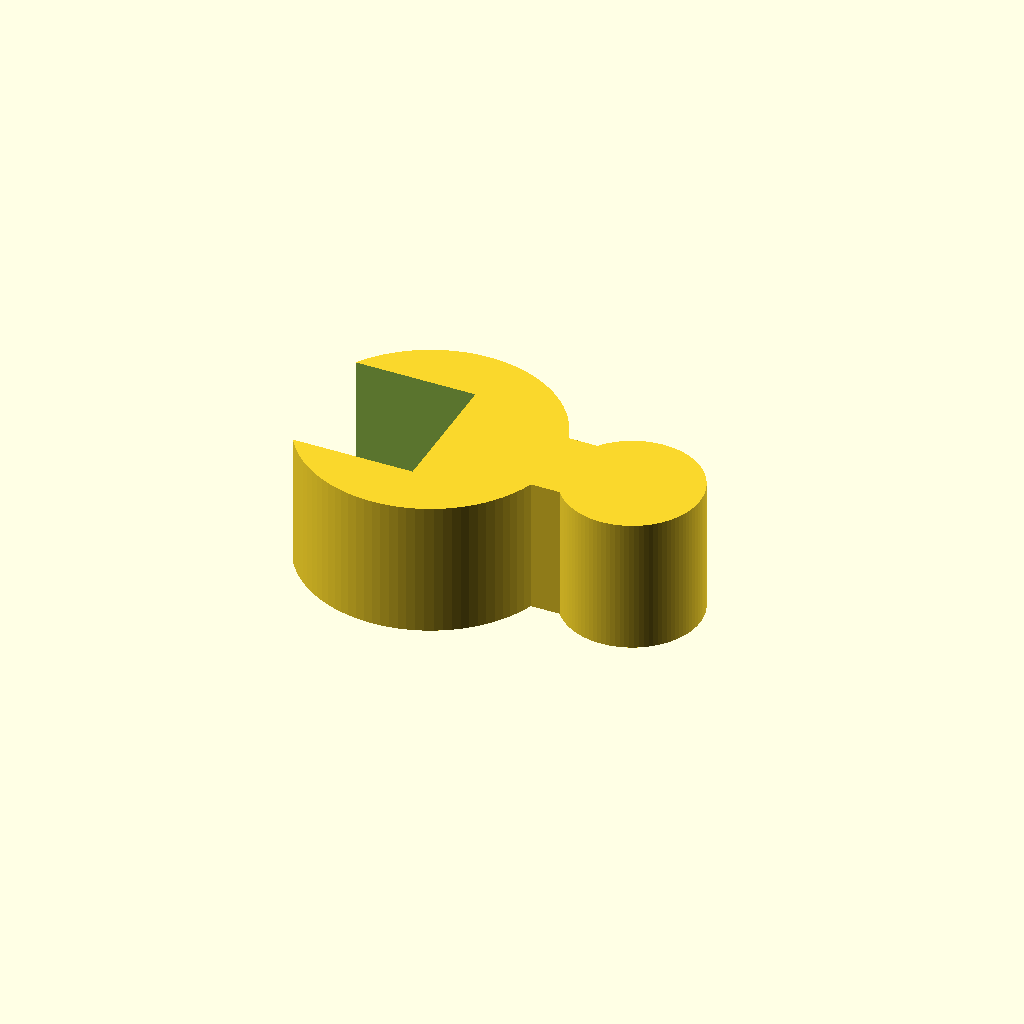
Cell 1 — every parameter at its default value.
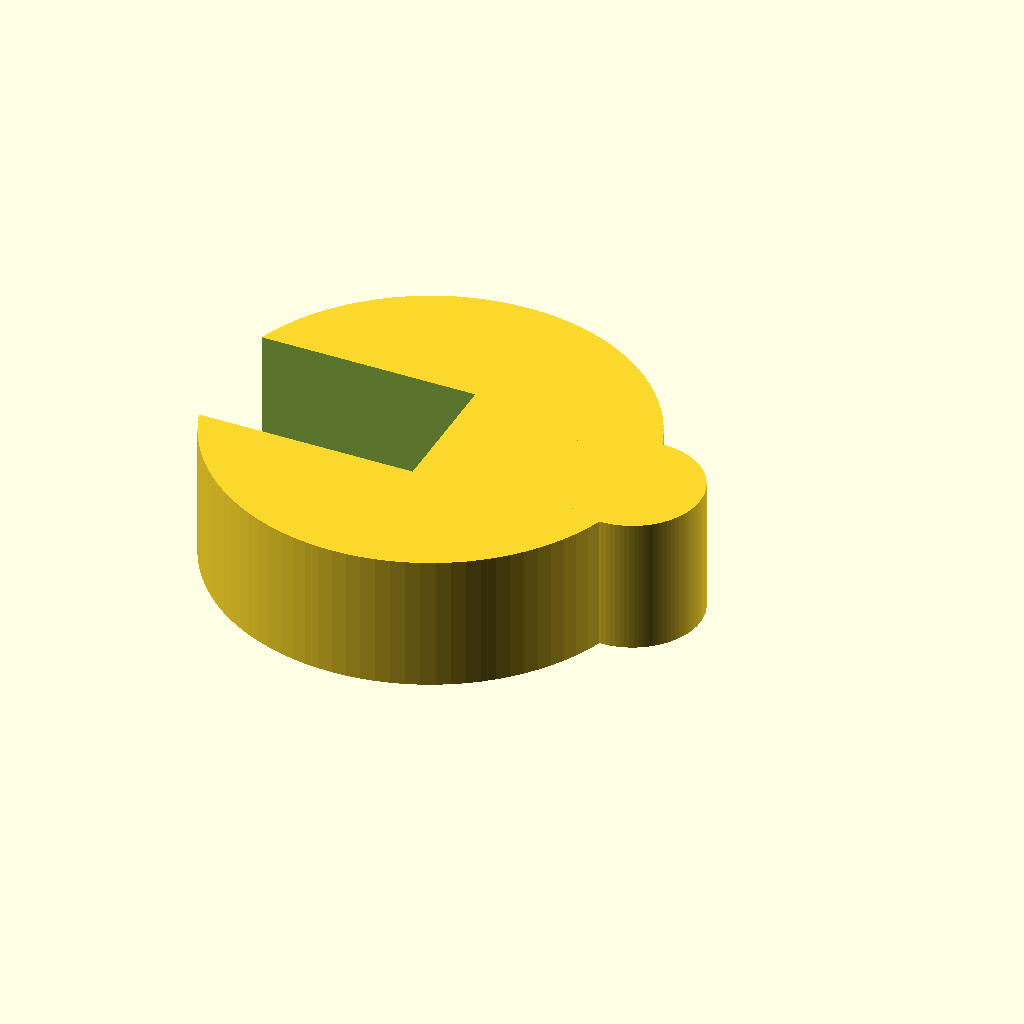
Cell 2: stand_d = 25.4 (everything else at default).
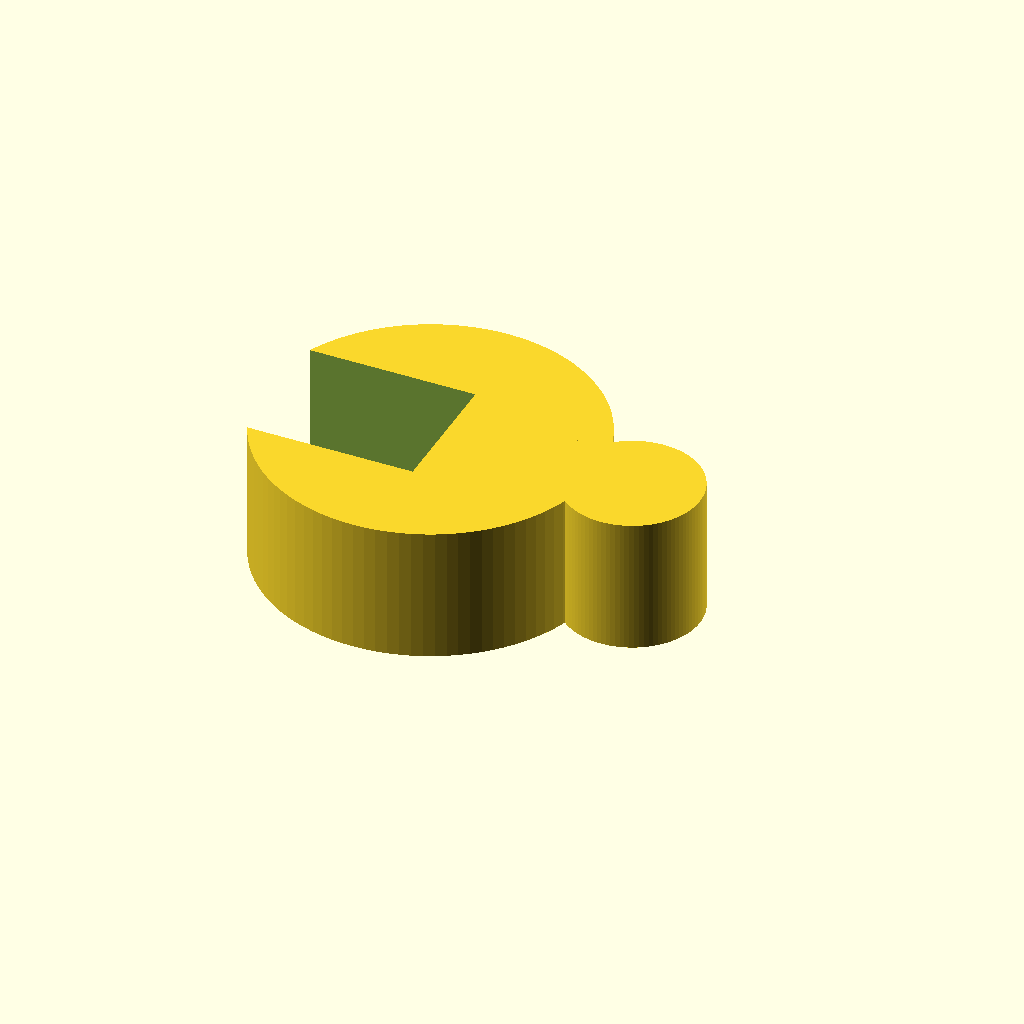
Cell 3: the same model with stand_wall = 6.
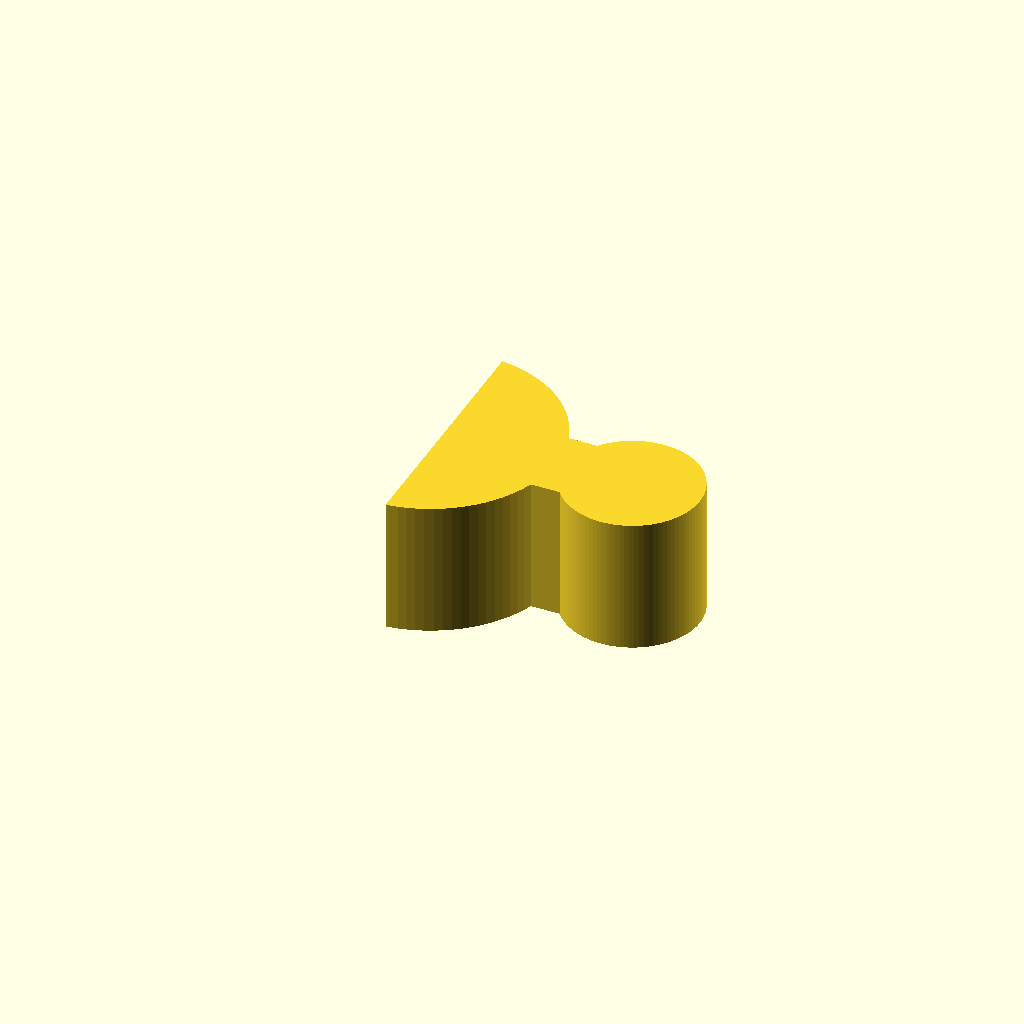
Cell 4 — stand_open set to 20, the other parameters unchanged.
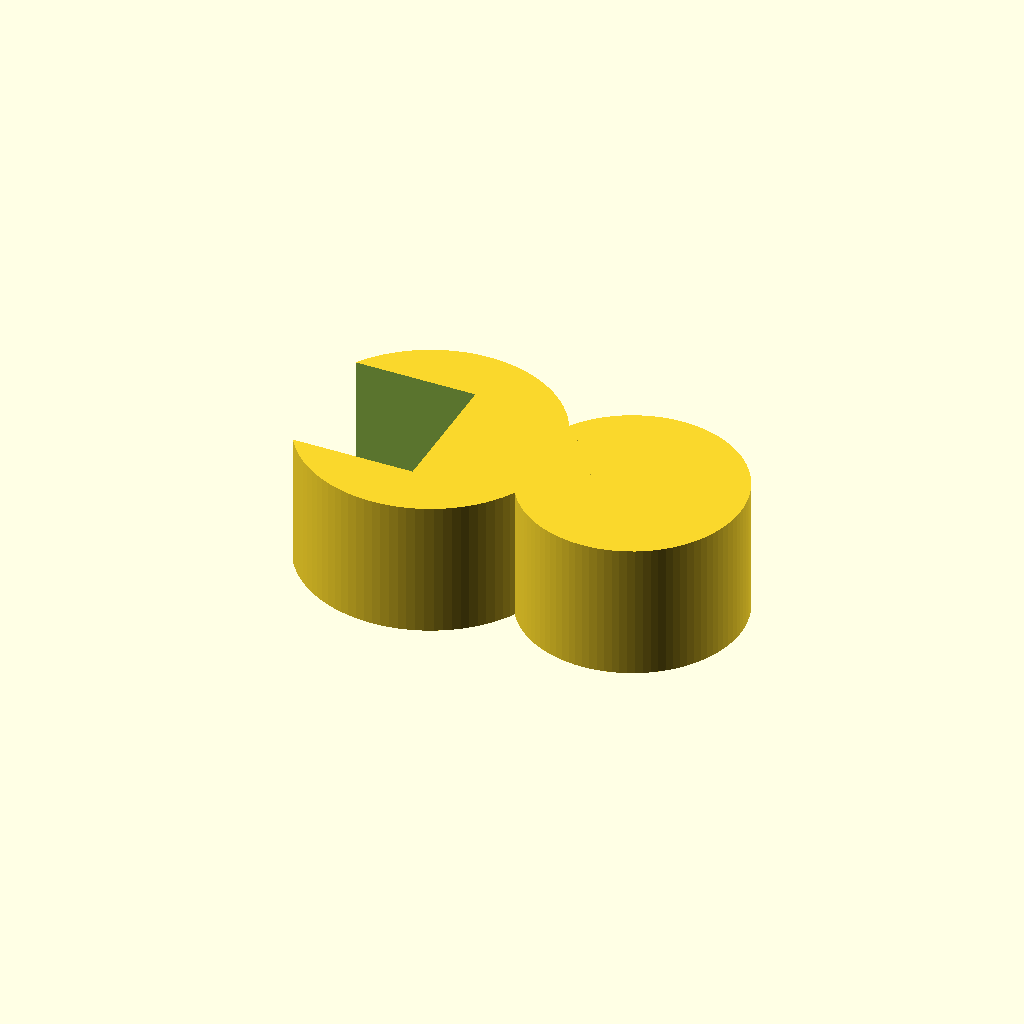
Cell 5 — tubing_d set to 12, the other parameters unchanged.
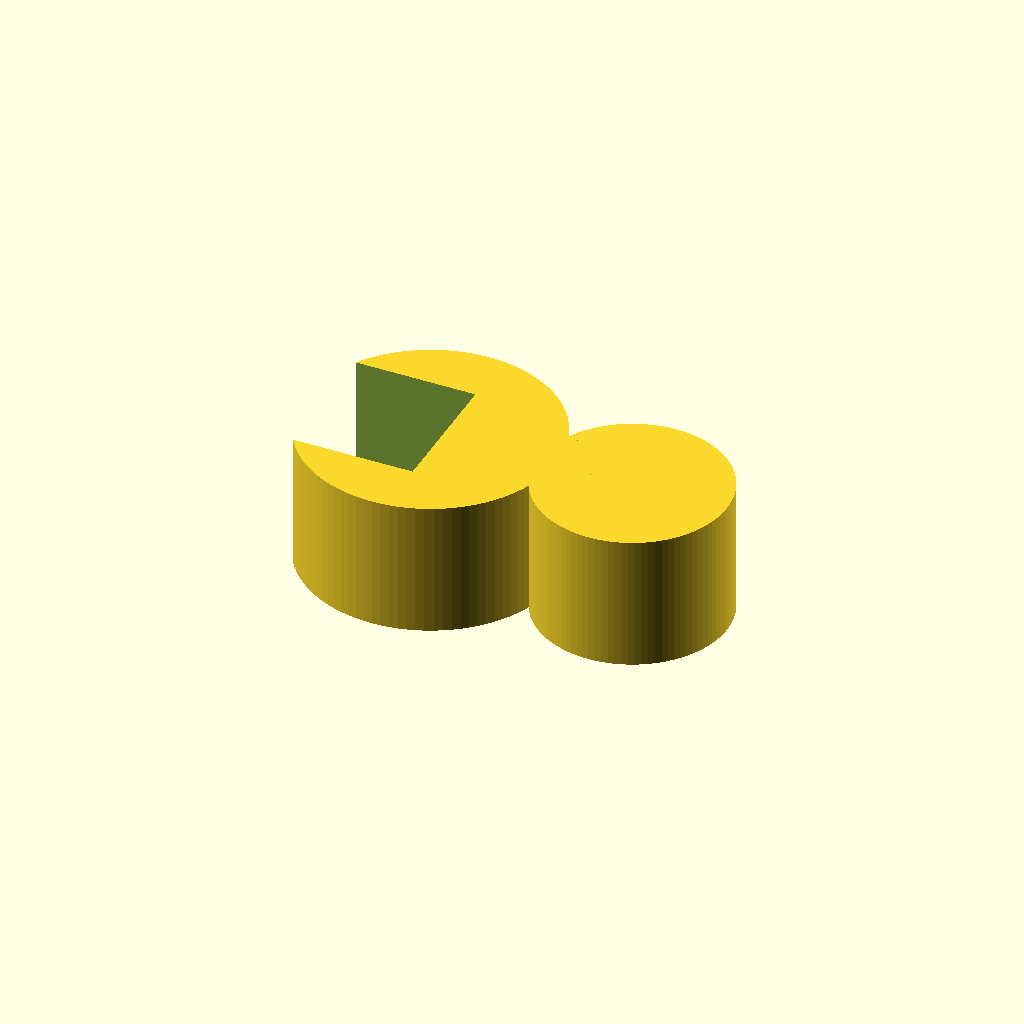
Cell 6: the same model with tubing_wall = 4.
All cells are drawn from one camera (rotation 55°, 0°, 25°, orthographic, colour scheme Cornfield), so only the parameter changes between them.
Source of the model, bench/results/gpu-v5-g5/code/scadcoder-v5/rod_tubing_clip_s5_a0.scad:
// Tubing and stand rod snap-on clip
// Print orientation: flat on bed, z = 0 up to z = 10

// ---------- Parameters ----------
stand_d      = 12.7;   // stand rod diameter
stand_wall   = 3;      // stand ring wall thickness
stand_open   = 10;     // stand ring opening width (y)
stand_r      = stand_d/2 + stand_wall; // stand ring outer radius (18.7)

tubing_d     = 6;      // tubing inner diameter
tubing_wall  = 2;      // tubing ring wall thickness
tubing_x     = 15;     // tubing ring centre x
tubing_r     = tubing_d/2 + tubing_wall; // tubing ring outer radius (10)
tubing_open  = 4.5;    // tubing ring opening width (y)

bridge_w     = 6;      // bridge width (Y)
bridge_x0    = 8;      // bridge start (X)
bridge_x1    = 12;     // bridge end (X)

eps          = 0.5;    // cutter overshoot
$fn          = 96;     // curve resolution

// ---------- Model ----------
difference() {
    union() {
        // Stand ring
        cylinder(r = stand_r, h = 10);
        // Tubing ring
        translate([tubing_x, 0, 0])
            cylinder(r = tubing_r, h = 10);
        // Bridge
        translate([bridge_x0, -bridge_w/2, 0])
            cube([bridge_x1 - bridge_x0, bridge_w, 10]);
    }

    // Stand ring opening: x < 0 and -5 < y < 5
    translate([-stand_r - eps, -stand_open/2, -eps])
        cube([stand_r + eps + 1, stand_open, 10 + 2*eps]);

    // Tubing ring opening: x > 15 and -2.25 < y < 2.25
    translate([tubing_x + tubing_r + eps, -tubing_open/2, -eps])
        cube([tubing_r + eps + 1 - tubing_x, tubing_open, 10 + 2*eps]);
}
Customizer parameters (derived from the source; name, type, default, range or options):
stand_d: number, default 12.7
stand_wall: number, default 3
stand_open: number, default 10
tubing_d: number, default 6
tubing_wall: number, default 2
tubing_x: number, default 15
tubing_open: number, default 4.5
bridge_w: number, default 6
bridge_x0: number, default 8
bridge_x1: number, default 12
eps: number, default 0.5
